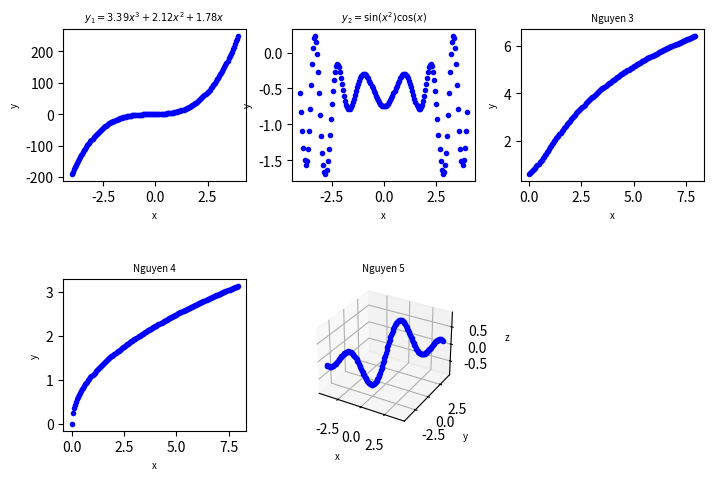

Python code for this plot: (Note: this script raises an exception after producing the figure.)
#28/11/2024. 

#Import libraries                                                                                  
#++++++++++++++++++++++++++++++++++++++++++++                                                      
import seaborn as sns
import numpy as np
import scipy
from scipy.integrate import odeint
import matplotlib.gridspec as gridspec
import matplotlib
import matplotlib.pyplot as plt
from decimal import Decimal
import math
from scipy.integrate import solve_ivp
import pandas as pd
from matplotlib.pyplot import figure
import copy
import sys
from matplotlib import colormaps
#++++++++++++++++++++++++++++++++++++++++++++ 

#----------------------------
def nguyen1(x):
    y1=3.39*x**3 + 2.12*x**2 +1.78*x
    return y1
#----------------------------

#----------------------------
def nguyen2(x):
    y2=np.sin(x**2)*np.cos(x) - 0.75
    return y2
#----------------------------

#----------------------------
def nguyen3(x):
    y3=np.log(x+1.4) + np.log(x**2 + 1.3)
    return y3
#----------------------------

#---------------------------
def nguyen4(x):
    y4=np.sqrt(1.23*x)
    return y4
#----------------------------

#---------------------------
def nguyen5(x,y):
    y5=np.sin(1.5*x)*np.cos(0.5*y)
    return y5
#----------------------------


step=0.05

x1 = np.arange(-4, 4, step)
x2 = np.arange(0, 8, step)
y1 = np.arange(-4, 4, step)

z1 = [ nguyen1(x) for x in x1]
z2 = [ nguyen2(x) for x in x1]
z3 = [ nguyen3(x) for x in x2]
z4 = [ nguyen4(x) for x in x2]
z5 = [ nguyen5(x,y) for (x,y) in zip(x1,y1)]

print(z5)

#Define figure size in cm
#--------------------------------
cm = 1/2.54 #convert inch to cm
width = 8*cm; height=4*cm

#Fonts and sizes                                                     
size_axis=7;size_ticks=6;size_title=5
line_w=1;marker_s=3
#--------------------------------

#Plots                                                               
#--------------------------------


#Figure Size
cm = 1/2.54  # centimeters in inches 
width=24*cm;height=12*cm #Width and height of plots 
matplotlib.rcParams['figure.figsize'] = [width, height]
rows=2;cols=4
#Fonts and sizes                                                     
size_axis=7;size_ticks=6;size_title=7

gs=gridspec.GridSpec(rows,cols)
gs.update(left=0.05,right=0.97,bottom=0.1,top=0.95,wspace=0.25,hspace=0.65)

#Nguyen1
ax_00=plt.subplot(gs[0,0])
plt.title(r'$y_1=3.39 x^3 + 2.12 x^2 +1.78x$',fontsize=size_title)
plt.plot(x1,z1, '.', color='blue', label='f1')
plt.xlabel('x',fontsize=size_axis)
plt.ylabel('y',fontsize=size_axis)
#ax_00.vlines(x=medians.rmse_mdl_train[0], ymin=0, ymax=6, color='k',linestyle='--')


#Nguyen1
ax_01=plt.subplot(gs[0,1])
plt.title(r'$y_2=\sin(x^2) \cos(x)$',fontsize=size_title)
plt.plot(x1,z2, '.', color='blue', label='f1')
plt.xlabel('x',fontsize=size_axis)
plt.ylabel('y',fontsize=size_axis)


#Nguyen1
ax_02=plt.subplot(gs[0,2])
plt.title("Nguyen 3",fontsize=size_title)
plt.plot(x2,z3, '.', color='blue', label='f1')
plt.xlabel('x',fontsize=size_axis)
plt.ylabel('y',fontsize=size_axis)


#Nguyen4
ax_03=plt.subplot(gs[1,0])
plt.title("Nguyen 4",fontsize=size_title)
plt.plot(x2,z4, '.', color='blue', label='f1')
plt.xlabel('x',fontsize=size_axis)
plt.ylabel('y',fontsize=size_axis)


#Nguyen5
ax_04 = plt.subplot(gs[1:3,1], projection='3d')
plt.title("Nguyen 5",fontsize=size_title)
ax_04.plot(x1, y1, z5, '.',color='blue', label='test')
ax_04.set_xlabel('x',fontsize=size_axis)
ax_04.set_ylabel('y',fontsize=size_axis)
ax_04.set_zlabel('z',fontsize=size_axis)


plt.savefig('../../results/' + 'nguyen_functions.pdf',dpi=300)
plt.show()
